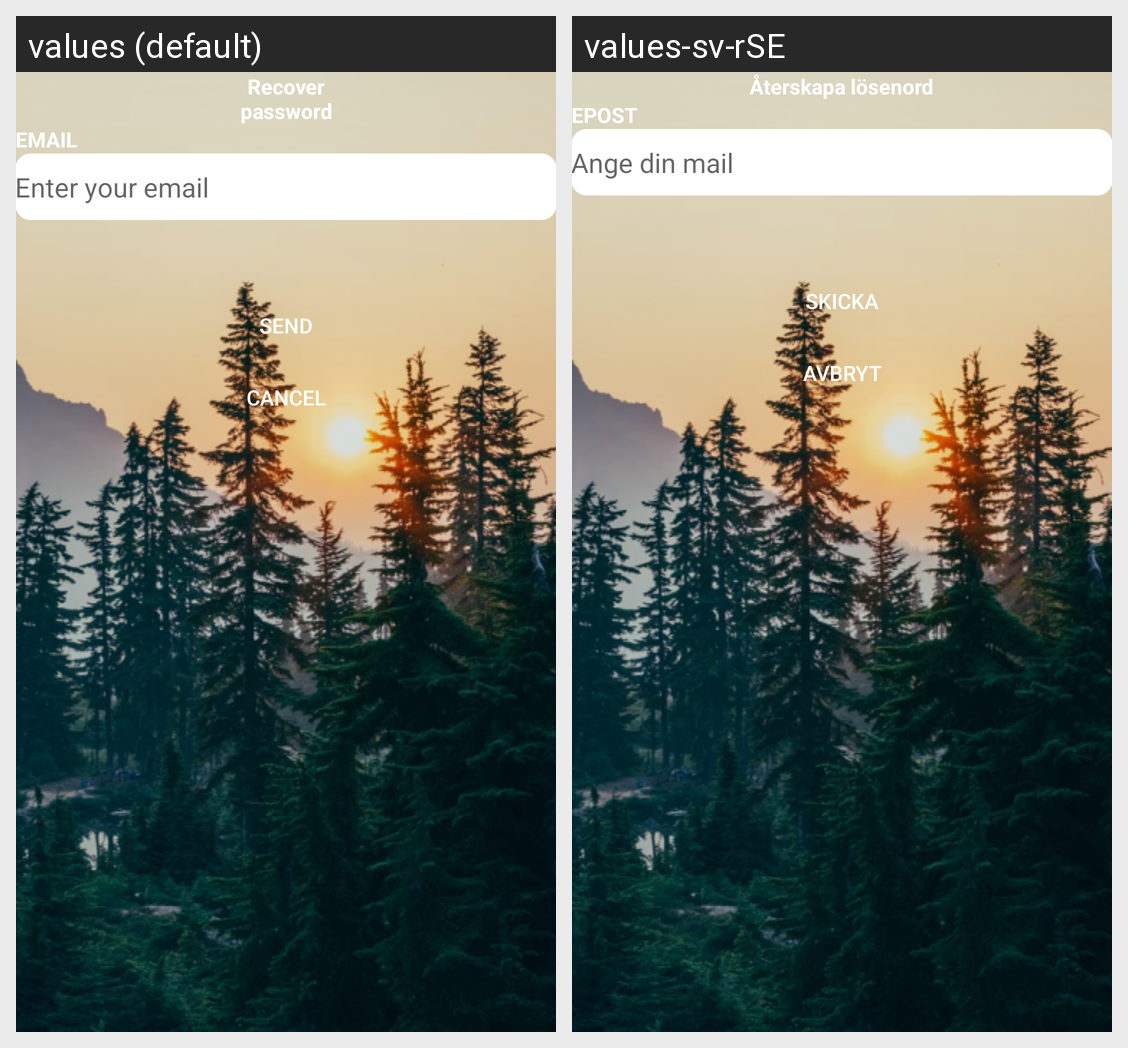

Here is an Android app screen in its default locale and in the app's own translations. Write out the translated-string differences for the strings that appear on this screen.
Android screen res/layout/fragment_recover_password.xml rendered under 2 locales, left to right: values (default), values-sv-rSE. Device: Nexus 5 (rendered at 1080×1920; each locale shown at half size, 540×960, under a caption strip naming it); theme Theme.NoteSample.
Strings drawn on this screen, with the default value and each locale's value (text and hints the layout hard-codes, and strings that could not be matched under every locale, appear in the picture but are not listed):

t_recover_password
  values: Recover
      password
  values-sv-rSE: Återskapa lösenord

email
  values: EMAIL
  values-sv-rSE: EPOST

t_h_enter_your_email
  values: Enter your email
  values-sv-rSE: Ange din mail

send
  values: Send
  values-sv-rSE: Skicka

cancel
  values: Cancel
  values-sv-rSE: Avbryt
